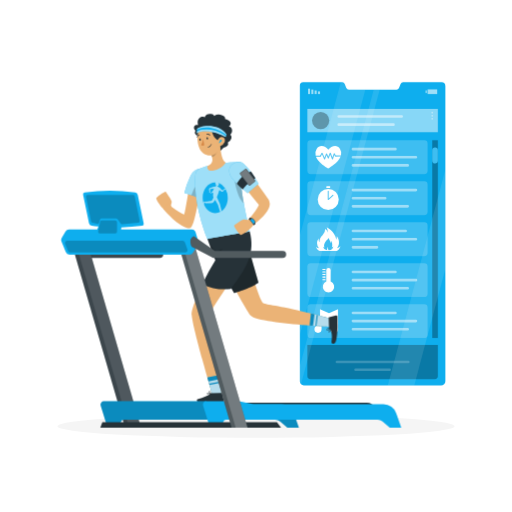
t = 0.00 s
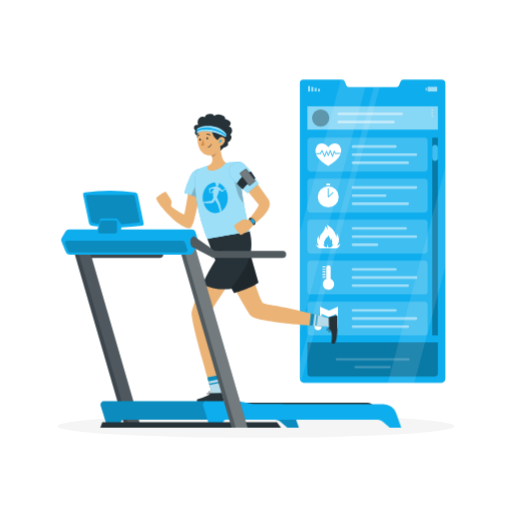
t = 0.19 s
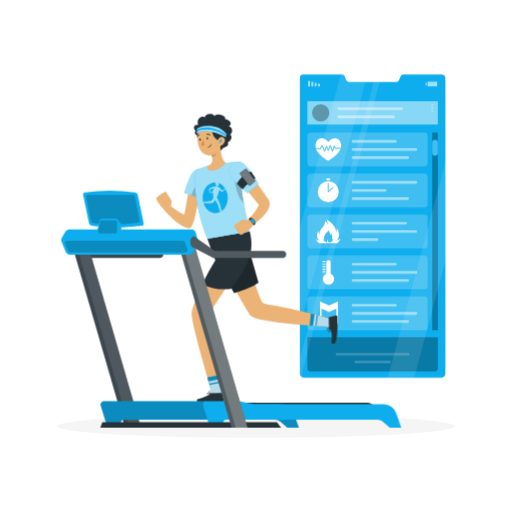
t = 0.56 s
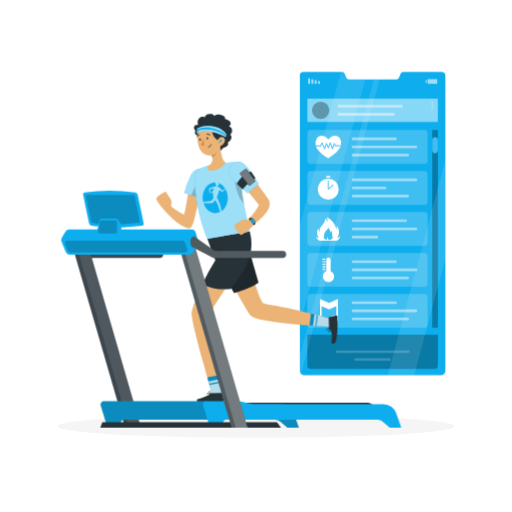
t = 0.75 s
t = 0.94 s: frame unchanged from t = 0.56 s, image omitted
t = 1.31 s: frame unchanged from t = 0.19 s, image omitted

The animated SVG that drew these frames (rendered in a browser with its animation timeline set to each time). Animation: 1 CSS @keyframes rule; one cycle of 1.50 s, repeats indefinitely.

<svg class="animated" id="freepik_stories-fitness-tracker" xmlns="http://www.w3.org/2000/svg" viewBox="0 0 500 500" version="1.1" xmlns:xlink="http://www.w3.org/1999/xlink" xmlns:svgjs="http://svgjs.com/svgjs"><style>svg#freepik_stories-fitness-tracker:not(.animated) .animable {opacity: 0;}svg#freepik_stories-fitness-tracker.animated #freepik--Screen--inject-36 {animation: 1.5s Infinite  linear floating;animation-delay: 0s;}            @keyframes floating {                0% {                    opacity: 1;                    transform: translateY(0px);                }                50% {                    transform: translateY(-10px);                }                100% {                    opacity: 1;                    transform: translateY(0px);                }            }        </style><g id="freepik--Shadow--inject-36" class="animable" style="transform-origin: 250px 416.24px;"><ellipse id="freepik--path--inject-36" cx="250" cy="416.24" rx="193.89" ry="11.32" style="fill: rgb(245, 245, 245); transform-origin: 250px 416.24px;" class="animable"></ellipse></g><g id="freepik--Screen--inject-36" class="animable animator-active" style="transform-origin: 363.85px 228.285px;"><path d="M434.9,84.12v288a4.2,4.2,0,0,1-4.27,4.21h-134a3.74,3.74,0,0,1-2.68-1.07,3.88,3.88,0,0,1-1.14-2.79V83.77a3.4,3.4,0,0,1,3.27-3.53h38.06A2.68,2.68,0,0,1,336.58,82l1.57,3.88a2.67,2.67,0,0,0,2.45,1.7h46.58a2.66,2.66,0,0,0,2.45-1.67L391.2,82a2.69,2.69,0,0,1,2.45-1.72h37.51A3.84,3.84,0,0,1,434.9,84.12Z" style="fill: rgb(14, 174, 238); transform-origin: 363.854px 228.285px;" id="eltewvg4a2sd" class="animable"></path><g id="elzjjlnmeaww"><rect x="310.47" y="89.2" width="1.98" height="2.64" style="fill: rgb(255, 255, 255); opacity: 0.6; isolation: isolate; transform-origin: 311.46px 90.52px; transform: rotate(180deg);" class="animable"></rect></g><g id="elq7mgu9qzt8r"><rect x="307.24" y="88.32" width="1.98" height="3.52" style="fill: rgb(255, 255, 255); opacity: 0.6; isolation: isolate; transform-origin: 308.23px 90.08px; transform: rotate(180deg);" class="animable"></rect></g><g id="eleuyutcnnjb"><rect x="304.01" y="87.44" width="1.98" height="4.4" style="fill: rgb(255, 255, 255); opacity: 0.6; isolation: isolate; transform-origin: 305px 89.64px; transform: rotate(180deg);" class="animable"></rect></g><g id="el3gqp3i0t7ja"><rect x="300.79" y="86.56" width="1.98" height="5.28" style="fill: rgb(255, 255, 255); opacity: 0.6; isolation: isolate; transform-origin: 301.78px 89.2px; transform: rotate(180deg);" class="animable"></rect></g><g id="elac4gdywnlnj"><rect x="415.58" y="88.24" width="1.17" height="2.64" style="fill: rgb(255, 255, 255); opacity: 0.6; isolation: isolate; transform-origin: 416.165px 89.56px;" class="animable"></rect></g><g id="el5banbaoiac"><rect x="417.56" y="87.27" width="9.35" height="4.57" style="fill: rgb(255, 255, 255); opacity: 0.6; isolation: isolate; transform-origin: 422.235px 89.555px; transform: rotate(180deg);" class="animable"></rect></g><g id="el3e395jflp1u"><rect x="300.12" y="176.95" width="117.45" height="33.11" rx="3.33" style="fill: rgb(255, 255, 255); opacity: 0.2; isolation: isolate; transform-origin: 358.845px 193.505px;" class="animable"></rect></g><g id="elnnhyz72tt6d"><g style="opacity: 0.5; transform-origin: 375.4px 193.51px;" class="animable"><path d="M406.15,186.83h-61.5a1.27,1.27,0,0,1-1.27-1.27h0a1.27,1.27,0,0,1,1.27-1.26h61.5a1.27,1.27,0,0,1,1.27,1.26h0A1.27,1.27,0,0,1,406.15,186.83Z" style="fill: rgb(255, 255, 255); transform-origin: 375.4px 185.565px;" id="el6cmsq09ez0q" class="animable"></path><path d="M376.15,194.77h-31.5a1.26,1.26,0,0,1-1.27-1.26h0a1.27,1.27,0,0,1,1.27-1.27h31.5a1.27,1.27,0,0,1,1.27,1.27h0A1.26,1.26,0,0,1,376.15,194.77Z" style="fill: rgb(255, 255, 255); transform-origin: 360.4px 193.505px;" id="elq0mwjyx9e6p" class="animable"></path><path d="M398.15,202.72h-53.5a1.27,1.27,0,0,1-1.27-1.27h0a1.27,1.27,0,0,1,1.27-1.26h53.5a1.27,1.27,0,0,1,1.27,1.26h0A1.27,1.27,0,0,1,398.15,202.72Z" style="fill: rgb(255, 255, 255); transform-origin: 371.4px 201.455px;" id="elp31nfr962l" class="animable"></path></g></g><g id="el7x2246jsihr"><rect x="300.12" y="256.95" width="117.45" height="33.11" rx="3.33" style="fill: rgb(255, 255, 255); opacity: 0.2; isolation: isolate; transform-origin: 358.845px 273.505px;" class="animable"></rect></g><g id="elxju2lt9gzy"><g style="opacity: 0.5; transform-origin: 375.4px 273.51px;" class="animable"><path d="M386.15,266.83h-41.5a1.27,1.27,0,0,1-1.27-1.27h0a1.27,1.27,0,0,1,1.27-1.26h41.5a1.27,1.27,0,0,1,1.27,1.26h0A1.27,1.27,0,0,1,386.15,266.83Z" style="fill: rgb(255, 255, 255); transform-origin: 365.4px 265.565px;" id="el8bgsxasmm1o" class="animable"></path><path d="M406.15,274.77h-61.5a1.26,1.26,0,0,1-1.27-1.26h0a1.27,1.27,0,0,1,1.27-1.27h61.5a1.27,1.27,0,0,1,1.27,1.27h0A1.26,1.26,0,0,1,406.15,274.77Z" style="fill: rgb(255, 255, 255); transform-origin: 375.4px 273.505px;" id="el20ze2jwmzuu" class="animable"></path><path d="M398.15,282.72h-53.5a1.27,1.27,0,0,1-1.27-1.27h0a1.26,1.26,0,0,1,1.27-1.26h53.5a1.26,1.26,0,0,1,1.27,1.26h0A1.27,1.27,0,0,1,398.15,282.72Z" style="fill: rgb(255, 255, 255); transform-origin: 371.4px 281.455px;" id="elnf0i82o7o6" class="animable"></path></g></g><g id="elhuf30c1qwn"><rect x="300.12" y="216.95" width="117.45" height="33.11" rx="3.33" style="fill: rgb(255, 255, 255); opacity: 0.2; isolation: isolate; transform-origin: 358.845px 233.505px;" class="animable"></rect></g><g id="elchnoz8bv37b"><g style="opacity: 0.5; transform-origin: 375.4px 233.51px;" class="animable"><path d="M396.15,226.83h-51.5a1.27,1.27,0,0,1-1.27-1.27h0a1.27,1.27,0,0,1,1.27-1.26h51.5a1.27,1.27,0,0,1,1.27,1.26h0A1.27,1.27,0,0,1,396.15,226.83Z" style="fill: rgb(255, 255, 255); transform-origin: 370.4px 225.565px;" id="elzlw3y5tp2rr" class="animable"></path><path d="M406.15,234.77h-61.5a1.26,1.26,0,0,1-1.27-1.26h0a1.27,1.27,0,0,1,1.27-1.27h61.5a1.27,1.27,0,0,1,1.27,1.27h0A1.26,1.26,0,0,1,406.15,234.77Z" style="fill: rgb(255, 255, 255); transform-origin: 375.4px 233.505px;" id="el2gu5spt0ho3" class="animable"></path><path d="M368.15,242.72h-23.5a1.27,1.27,0,0,1-1.27-1.27h0a1.26,1.26,0,0,1,1.27-1.26h23.5a1.26,1.26,0,0,1,1.27,1.26h0A1.27,1.27,0,0,1,368.15,242.72Z" style="fill: rgb(255, 255, 255); transform-origin: 356.4px 241.455px;" id="elnf1ajplpk1" class="animable"></path></g></g><path d="M329.12,242.28c4.53-5.78-.19-11.75-.19-11.75a9.69,9.69,0,0,1-.49,3.41c-1.24-8-9.56-12-9.56-12,1.36,2,1.12,5.36,1.12,5.36a4.87,4.87,0,0,0-2.47-3.69,7.78,7.78,0,0,1-2.56,6,8.74,8.74,0,0,0-3,6.91c-1.06-1.32-.69-3.93-.69-3.93a8.2,8.2,0,0,0,.16,9.82,5.73,5.73,0,0,1-2.81-1.34s1,4.07,4.89,4.07h13.93c3.7,0,5-4.84,5-4.84A9.78,9.78,0,0,1,329.12,242.28Zm-8.19,2a5.66,5.66,0,0,1-1.37-3.41,5,5,0,0,0,0,3.41,4.78,4.78,0,0,1-4-3.41,3.35,3.35,0,0,0,1.43.68s-1.31-1.43.18-4.34,3-2.94,3.32-4.85c0,0,2.39,2.67,2,5.34a5.69,5.69,0,0,0,.74-2.56s2.12,3.25.87,6.35a2.79,2.79,0,0,0,1.43-1.06A4.47,4.47,0,0,1,320.93,244.31Z" style="fill: rgb(255, 255, 255); isolation: isolate; transform-origin: 320.54px 233.54px;" id="elzz73olx19oj" class="animable"></path><g id="elnyy7dzqj8ul"><rect x="300.12" y="136.95" width="117.45" height="33.11" rx="3.33" style="fill: rgb(255, 255, 255); opacity: 0.2; isolation: isolate; transform-origin: 358.845px 153.505px;" class="animable"></rect></g><g id="elyts7f14x4ad"><g style="opacity: 0.5; transform-origin: 375.4px 153.51px;" class="animable"><path d="M386.15,146.83h-41.5a1.27,1.27,0,0,1-1.27-1.27h0a1.27,1.27,0,0,1,1.27-1.26h41.5a1.27,1.27,0,0,1,1.27,1.26h0A1.27,1.27,0,0,1,386.15,146.83Z" style="fill: rgb(255, 255, 255); transform-origin: 365.4px 145.565px;" id="eloxzvt8rzd0p" class="animable"></path><path d="M406.15,154.77h-61.5a1.26,1.26,0,0,1-1.27-1.26h0a1.27,1.27,0,0,1,1.27-1.27h61.5a1.27,1.27,0,0,1,1.27,1.27h0A1.26,1.26,0,0,1,406.15,154.77Z" style="fill: rgb(255, 255, 255); transform-origin: 375.4px 153.505px;" id="elaj5nu1hd3ej" class="animable"></path><path d="M398.15,162.72h-53.5a1.27,1.27,0,0,1-1.27-1.27h0a1.27,1.27,0,0,1,1.27-1.26h53.5a1.27,1.27,0,0,1,1.27,1.26h0A1.27,1.27,0,0,1,398.15,162.72Z" style="fill: rgb(255, 255, 255); transform-origin: 371.4px 161.455px;" id="elzaw33jekkt" class="animable"></path></g></g><path d="M312.58,152l1.45-2.7a.52.52,0,0,1,.46-.27.52.52,0,0,1,.44.3l2,4.6,1.44-3.88a.51.51,0,0,1,.46-.33.49.49,0,0,1,.47.31l1.3,3,1.43-3.7a.51.51,0,0,1,.47-.32h0a.51.51,0,0,1,.47.32l1.67,4.42,1.24-3.8a.48.48,0,0,1,.43-.34.52.52,0,0,1,.49.26l1.05,2H333a8.06,8.06,0,0,0-1-6.47c-2.91-4.76-8.5-2.95-11.4.73-2.88-3.7-8.46-5.55-11.4-.81a8.12,8.12,0,0,0-1,6.65Z" style="fill: rgb(255, 255, 255); isolation: isolate; transform-origin: 320.585px 148.207px;" id="elu2r1yszhhub" class="animable"></path><path d="M327.52,152.88a.49.49,0,0,1-.44-.27l-.64-1.22-1.31,4a.5.5,0,0,1-.46.35.51.51,0,0,1-.48-.32l-1.72-4.52-1.4,3.63a.5.5,0,0,1-.93,0l-1.29-3-1.44,3.87a.51.51,0,0,1-.46.33h0a.51.51,0,0,1-.46-.3l-2.06-4.79-1.09,2.05a.5.5,0,0,1-.45.27h-4.43c1.88,4.8,7.45,8.77,10.65,10.71.54.34,1,.62,1.37.83.37-.21.82-.48,1.37-.82,3.25-1.95,9-5.95,10.79-10.82Z" style="fill: rgb(255, 255, 255); isolation: isolate; transform-origin: 320.55px 157.57px;" id="elb7vi8cbvxf" class="animable"></path><g id="el4b0ghnad1tq"><rect x="300.12" y="296.95" width="117.45" height="33.11" rx="3.33" style="fill: rgb(255, 255, 255); opacity: 0.2; isolation: isolate; transform-origin: 358.845px 313.505px;" class="animable"></rect></g><g id="elzozlftexnmd"><g style="opacity: 0.5; transform-origin: 375.4px 313.51px;" class="animable"><path d="M386.15,306.83h-41.5a1.27,1.27,0,0,1-1.27-1.27h0a1.27,1.27,0,0,1,1.27-1.26h41.5a1.27,1.27,0,0,1,1.27,1.26h0A1.27,1.27,0,0,1,386.15,306.83Z" style="fill: rgb(255, 255, 255); transform-origin: 365.4px 305.565px;" id="eltjt3u5pgltn" class="animable"></path><path d="M406.15,314.77h-61.5a1.26,1.26,0,0,1-1.27-1.26h0a1.27,1.27,0,0,1,1.27-1.27h61.5a1.27,1.27,0,0,1,1.27,1.27h0A1.26,1.26,0,0,1,406.15,314.77Z" style="fill: rgb(255, 255, 255); transform-origin: 375.4px 313.505px;" id="eleviofrmhz5t" class="animable"></path><path d="M398.15,322.72h-53.5a1.27,1.27,0,0,1-1.27-1.27h0a1.26,1.26,0,0,1,1.27-1.26h53.5a1.26,1.26,0,0,1,1.27,1.26h0A1.27,1.27,0,0,1,398.15,322.72Z" style="fill: rgb(255, 255, 255); transform-origin: 371.4px 321.455px;" id="elxfix3eyz68q" class="animable"></path></g></g><path d="M330,321.47V302l-1.55.69-7.17,3.19L314,302.71l-1.55-.68v16.59a3.42,3.42,0,0,0-1.92-.58,3.48,3.48,0,1,0,3.48,3.48s0,0,0,0V309l7.28,3.19,7.17-3.19v9.6a3.42,3.42,0,0,0-1.92-.58,3.48,3.48,0,1,0,3.48,3.48S330,321.49,330,321.47Z" style="fill: rgb(255, 255, 255); transform-origin: 318.535px 313.5px;" id="el3nv29rvzyr8" class="animable"></path><g id="elct2wwrcljgt"><rect x="300.12" y="106.32" width="127.45" height="22.78" style="fill: rgb(255, 255, 255); opacity: 0.5; isolation: isolate; transform-origin: 363.845px 117.71px;" class="animable"></rect></g><g id="elzp9guplbs1j"><circle cx="313.11" cy="117.62" r="8.43" style="opacity: 0.3; isolation: isolate; transform-origin: 313.11px 117.62px;" class="animable"></circle></g><g id="elcgx87a2qot8"><g style="opacity: 0.5; transform-origin: 361.505px 117.685px;" class="animable"><path d="M392.26,115h-61.5a1.27,1.27,0,0,1-1.27-1.27h0a1.27,1.27,0,0,1,1.27-1.26h61.5a1.26,1.26,0,0,1,1.26,1.26h0A1.26,1.26,0,0,1,392.26,115Z" style="fill: rgb(255, 255, 255); transform-origin: 361.505px 113.735px;" id="elwddab0aerpm" class="animable"></path><path d="M384.26,122.9h-53.5a1.27,1.27,0,0,1-1.27-1.27h0a1.27,1.27,0,0,1,1.27-1.27h53.5a1.26,1.26,0,0,1,1.26,1.27h0A1.26,1.26,0,0,1,384.26,122.9Z" style="fill: rgb(255, 255, 255); transform-origin: 357.505px 121.63px;" id="elfchdy1cryb" class="animable"></path></g></g><g id="el9jqptbs7jva"><g style="opacity: 0.4; transform-origin: 422.08px 113px;" class="animable"><path d="M422.92,110a.84.84,0,0,1-1.68,0,.84.84,0,0,1,1.68,0Z" style="fill: rgb(255, 255, 255); transform-origin: 422.08px 110px;" id="elechp86pzfxo" class="animable"></path><path d="M422.92,113a.84.84,0,0,1-1.68,0,.84.84,0,0,1,1.68,0Z" style="fill: rgb(255, 255, 255); transform-origin: 422.08px 113px;" id="elrktp7tbp0l" class="animable"></path><path d="M422.92,116a.84.84,0,0,1-1.68,0,.84.84,0,0,1,1.68,0Z" style="fill: rgb(255, 255, 255); transform-origin: 422.08px 116px;" id="elpakx1aqcjjb" class="animable"></path></g></g><g id="el6tbm91ku1z7"><rect x="422.08" y="136.95" width="5.49" height="193.11" style="opacity: 0.3; isolation: isolate; transform-origin: 424.825px 233.505px;" class="animable"></rect></g><path d="M424.83,159.7h0a2.75,2.75,0,0,1-2.75-2.74V146.68a2.75,2.75,0,0,1,2.75-2.75h0a2.75,2.75,0,0,1,2.74,2.75V157A2.74,2.74,0,0,1,424.83,159.7Z" style="fill: rgb(14, 174, 238); transform-origin: 424.825px 151.815px;" id="elnp3hmo4swfh" class="animable"></path><g id="el8gdhubjlxgj"><path d="M424.83,159.7h0a2.75,2.75,0,0,1-2.75-2.74V146.68a2.75,2.75,0,0,1,2.75-2.75h0a2.75,2.75,0,0,1,2.74,2.75V157A2.74,2.74,0,0,1,424.83,159.7Z" style="fill: rgb(255, 255, 255); opacity: 0.2; isolation: isolate; transform-origin: 424.825px 151.815px;" class="animable"></path></g><g id="el0x3nartzzzu"><path d="M300.12,336.88H427.57a0,0,0,0,1,0,0v30.3a3.08,3.08,0,0,1-3.08,3.08H303.2a3.08,3.08,0,0,1-3.08-3.08v-30.3A0,0,0,0,1,300.12,336.88Z" style="opacity: 0.3; isolation: isolate; transform-origin: 363.845px 353.57px;" class="animable"></path></g><g id="ela4utt66tz0c"><g style="opacity: 0.2; isolation: isolate; transform-origin: 363.855px 357.21px;" class="animable"><path d="M398.71,354.68H329a1.27,1.27,0,0,1-1.27-1.27h0a1.26,1.26,0,0,1,1.27-1.26h69.72a1.25,1.25,0,0,1,1.26,1.26h0A1.26,1.26,0,0,1,398.71,354.68Z" style="fill: rgb(255, 255, 255); transform-origin: 363.855px 353.415px;" id="ela8qy7qyyu5i" class="animable"></path><path d="M380.49,362.27H347.21a1.26,1.26,0,0,1-1.27-1.26h0a1.27,1.27,0,0,1,1.27-1.27h33.28a1.27,1.27,0,0,1,1.27,1.27h0A1.26,1.26,0,0,1,380.49,362.27Z" style="fill: rgb(255, 255, 255); transform-origin: 363.85px 361.005px;" id="eld71o9f4fc4c" class="animable"></path></g></g><g id="elrh9f76i5tdq"><g style="opacity: 0.1; isolation: isolate; transform-origin: 363.85px 228.26px;" class="animable"><path d="M356.73,87.53,315.82,240.76h0l-.46,1.72h0l-.74,2.76h0l-.46,1.72L292.8,327V230.16l40-149.92h1.31A2.68,2.68,0,0,1,336.58,82l1.57,3.88a2.67,2.67,0,0,0,2.45,1.7Z" style="fill: rgb(255, 255, 255); transform-origin: 324.765px 203.62px;" id="eldnlpzni1ogs" class="animable"></path><polygon points="434.9 165.78 434.9 262.62 409.38 358.19 408.77 360.51 404.56 376.28 378.71 376.28 382.91 360.52 383.59 357.99 386.97 345.33 387.64 342.8 389 337.73 389.67 335.2 391.02 330.13 391.69 327.6 412.96 247.94 412.96 247.94 413.95 244.26 413.95 244.25 434.9 165.78" style="fill: rgb(255, 255, 255); transform-origin: 406.805px 271.03px;" id="elrl6pg5dgkx" class="animable"></polygon><path d="M370.74,87.53,330.08,239.8l-.24.91-2.23,8.35-.24.91L293.94,375.21a3.88,3.88,0,0,1-1.14-2.79V357.69L321.56,250l.24-.91,2.23-8.35.24-.91L364.92,87.53Z" style="fill: rgb(255, 255, 255); transform-origin: 331.77px 231.37px;" id="elw1e1ec4adxb" class="animable"></path></g></g><rect x="318.64" y="181.92" width="3.76" height="1.71" rx="0.43" style="fill: rgb(255, 255, 255); transform-origin: 320.52px 182.775px;" id="el337p7bvaeue" class="animable"></rect><path d="M320.52,184.53a10.29,10.29,0,1,0,10.28,10.28A10.29,10.29,0,0,0,320.52,184.53Zm4.88,6.58-4.55,4.07a.46.46,0,0,1-.33.13.52.52,0,0,1-.21,0,.5.5,0,0,1-.29-.46v-8.14a.5.5,0,0,1,.5-.5.5.5,0,0,1,.5.5v7l3.71-3.32a.5.5,0,1,1,.67.74Z" style="fill: rgb(255, 255, 255); transform-origin: 320.51px 194.82px;" id="elg62eize7jhc" class="animable"></path><path d="M322.88,274.83V263.64a2.11,2.11,0,0,0-2.11-2.11h0a2.1,2.1,0,0,0-2.11,2.11v11.19a5.54,5.54,0,1,0,4.22,0Z" style="fill: rgb(255, 255, 255); transform-origin: 320.77px 273.511px;" id="el0lvg1tr336bc" class="animable"></path><path d="M317.47,263.63h-2.24a.5.5,0,0,1,0-1h2.24a.5.5,0,0,1,0,1Z" style="fill: rgb(255, 255, 255); transform-origin: 316.35px 263.13px;" id="elnynfj7s41po" class="animable"></path><path d="M317.47,266.1h-2.24a.5.5,0,0,1-.5-.5.5.5,0,0,1,.5-.5h2.24a.5.5,0,0,1,.5.5A.5.5,0,0,1,317.47,266.1Z" style="fill: rgb(255, 255, 255); transform-origin: 316.35px 265.6px;" id="elxp8a9idgub" class="animable"></path><path d="M317.47,268.58h-2.24a.5.5,0,0,1-.5-.5.5.5,0,0,1,.5-.5h2.24a.5.5,0,0,1,.5.5A.5.5,0,0,1,317.47,268.58Z" style="fill: rgb(255, 255, 255); transform-origin: 316.35px 268.08px;" id="elfg10zs9f8ys" class="animable"></path><path d="M317.47,271.05h-2.24a.5.5,0,0,1,0-1h2.24a.5.5,0,0,1,0,1Z" style="fill: rgb(255, 255, 255); transform-origin: 316.35px 270.55px;" id="eltf8re2xtnh" class="animable"></path><path d="M317.47,273.52h-2.24a.5.5,0,0,1,0-1h2.24a.5.5,0,0,1,0,1Z" style="fill: rgb(255, 255, 255); transform-origin: 316.35px 273.02px;" id="elaqhkq8lz3n" class="animable"></path></g><g id="freepik--Character--inject-36" class="animable" style="transform-origin: 241.075px 252.264px;"><g id="freepik--group--inject-36" class="animable" style="transform-origin: 241.075px 252.264px;"><path d="M167.56,201.84c-1.44-1.56.6-3.24,0-5.41s-5-8.21-5.63-9.07-9.42,5.2-9.36,6.47,4.95,9.85,10,12.52Z" style="fill: rgb(235, 179, 118); transform-origin: 160.122px 196.813px;" id="elfamt9kcgsm4" class="animable"></path><path d="M185.38,179.4s-4.92,29.57-5.42,30-12-5.9-15.74-10.68l-4.84,5.24s15.52,18.89,26,18.89c5.14,0,10-38.74,10-38.74Z" style="fill: rgb(235, 179, 118); transform-origin: 177.38px 201.125px;" id="elj1wyjx91b4e" class="animable"></path><path d="M210.68,348.26c1.7,9.44,3.51,21.43,5.19,36.85l-8.43.62s-4.92-16.66-9.9-34.81c-4.82-17.48-9.69-36.33-10.29-43-1.23-13.56,28.4-59.09,28.4-59.09l24.22,2.23c-3.3,8.55-35.55,51.73-36.63,59.6C202.45,316.36,206.23,323.66,210.68,348.26Z" style="fill: rgb(235, 179, 118); transform-origin: 213.541px 317.28px;" id="el10lxwboi9nc" class="animable"></path><path d="M215.87,385.11l-8.43.62s-2.11-7.14-5-17.16l11.07-2.2C214.34,372,215.12,378.2,215.87,385.11Z" style="fill: rgb(14, 174, 238); transform-origin: 209.155px 376.05px;" id="elnwygbgobxrd" class="animable"></path><g id="elzmqjocmtv2j"><path d="M215.87,385.11l-8.43.62s-2.11-7.14-5-17.16l11.07-2.2C214.34,372,215.12,378.2,215.87,385.11Z" style="opacity: 0.2; isolation: isolate; transform-origin: 209.155px 376.05px;" class="animable"></path></g><g id="elaie5qc2k7f"><path d="M214.4,372.69l-10.2,1.89-.62-2.16,10.5-2.17C214.19,371.05,214.3,371.87,214.4,372.69Z" style="fill: rgb(255, 255, 255); opacity: 0.7; isolation: isolate; transform-origin: 208.99px 372.415px;" class="animable"></path></g><g id="el9y90uq67uwv"><path d="M215.87,385.11l-8.43.62s-1.14-3.87-2.88-9.89l10-1.95Q215.23,379.17,215.87,385.11Z" style="fill: rgb(255, 255, 255); opacity: 0.7; isolation: isolate; transform-origin: 210.215px 379.81px;" class="animable"></path></g><path d="M322.61,311.23l-.39,7.95s-8.48-.42-19.84-1.28l-3.34-.26c-21.35-1.68-50.28-4.77-54.09-9.3-6.13-7.28-33.57-60.4-33.57-60.4l28.3-1.83S253,294,257.05,296.06c3.35,1.66,14.31,2,43.26,9.22l3.28.82C309.26,307.54,315.58,309.23,322.61,311.23Z" style="fill: rgb(235, 179, 118); transform-origin: 266.995px 282.645px;" id="elh9jf0irv7lt" class="animable"></path><path d="M228.5,286.07s15.51-4.22,23.92-10.14l-8.55-29.82-31.72,10.73Z" style="fill: rgb(38, 50, 56); transform-origin: 232.285px 266.09px;" id="el5xga0y9wvqr" class="animable"></path><g id="elwx1cjrh33hh"><path d="M228.5,286.07s15.51-4.22,23.92-10.14l-8.55-29.82-31.72,10.73Z" style="opacity: 0.2; isolation: isolate; transform-origin: 232.285px 266.09px;" class="animable"></path></g><path d="M206.64,384l9.54-.31a.7.7,0,0,1,.69.52l1.77,6.95a1.16,1.16,0,0,1-.85,1.4,1.09,1.09,0,0,1-.26,0c-3.09,0-5.34-.07-9.22.06-2.39.07-9.59.55-12.88.66s-3.84-3.14-2.5-3.49c6-1.51,10.52-3.48,12.4-5.28A1.89,1.89,0,0,1,206.64,384Z" style="fill: rgb(38, 50, 56); transform-origin: 205.462px 388.486px;" id="el06hi15msjlgw" class="animable"></path><path d="M204.08,385.47a2.39,2.39,0,0,1-1.52-.35,1.12,1.12,0,0,1-.42-1,.54.54,0,0,1,.3-.53c.86-.48,3.44,1,3.73,1.17a.15.15,0,0,1,.09.18.18.18,0,0,1-.13.16A9.58,9.58,0,0,1,204.08,385.47Zm-1.22-1.59a.4.4,0,0,0-.24.05c-.05,0-.11.08-.11.23a.76.76,0,0,0,.27.66,3.81,3.81,0,0,0,2.8.05A7.55,7.55,0,0,0,202.86,383.88Z" style="fill: rgb(38, 50, 56); transform-origin: 204.199px 384.489px;" id="eludl764bv3z" class="animable"></path><path d="M206.08,385.12H206c-.82-.42-2.45-2.1-2.31-2.93a.6.6,0,0,1,.58-.51,1,1,0,0,1,.8.21c.93.71,1.19,3,1.21,3.08a.2.2,0,0,1-.09.17A.19.19,0,0,1,206.08,385.12ZM204.4,382h-.09c-.24,0-.26.15-.26.2-.09.51.95,1.79,1.78,2.37a4.39,4.39,0,0,0-1-2.43A.58.58,0,0,0,204.4,382Z" style="fill: rgb(38, 50, 56); transform-origin: 204.981px 383.403px;" id="el2dao8k6bi0v" class="animable"></path><path d="M197.5,277.41a50.26,50.26,0,0,0,27.84,4.74s2.08-2.83,5.32-7.2C241.31,260.59,249.12,246,243.87,226l-41.4,7.19h0l7.83,20.81A248.79,248.79,0,0,0,197.5,277.41Z" style="fill: rgb(38, 50, 56); transform-origin: 221.524px 254.244px;" id="el728m0w03o6o" class="animable"></path><g id="elsmnu4p4zmcg"><path d="M202.44,233.24l7.83,20.81a93.46,93.46,0,0,1,6.91-11.19c-.27.15-4.59,2.53-5.56,3.83,0,0-4.85-4-9.15-13.46Z" style="opacity: 0.2; isolation: isolate; transform-origin: 209.81px 243.64px;" class="animable"></path></g><path d="M322.61,311.23l-.39,7.95s-8.48-.42-19.84-1.28l1.21-11.8C309.26,307.54,315.58,309.23,322.61,311.23Z" style="fill: rgb(14, 174, 238); transform-origin: 312.495px 312.64px;" id="ely5gia3o80ms" class="animable"></path><g id="elom8chtup9y"><path d="M322.61,311.23l-.39,7.95s-8.48-.42-19.84-1.28l1.21-11.8C309.26,307.54,315.58,309.23,322.61,311.23Z" style="opacity: 0.2; isolation: isolate; transform-origin: 312.495px 312.64px;" class="animable"></path></g><g id="eldm2bseqht7g"><path d="M309.28,307.57,307.1,307l-1.43,11.14,2.4.17Z" style="fill: rgb(255, 255, 255); opacity: 0.7; isolation: isolate; transform-origin: 307.475px 312.655px;" class="animable"></path></g><g id="elstihrketcx"><path d="M310.38,307.86,309,318.38c7.87.53,13.22.8,13.22.8l.39-7.95C318.27,310,314.19,308.88,310.38,307.86Z" style="fill: rgb(255, 255, 255); opacity: 0.7; isolation: isolate; transform-origin: 315.805px 313.52px;" class="animable"></path></g><path d="M321.29,319.66l-.3-9.31a.66.66,0,0,1,.49-.69l6.66-1.57a1.18,1.18,0,0,1,1.36,1,1,1,0,0,1,0,.24c.05,3.21,0,4.88.07,8.93.08,2.48-.33,12.58-1.8,15.53s-4.34,1.69-4.09.28c1.27-7.1-.16-11-1.9-13A2.27,2.27,0,0,1,321.29,319.66Z" style="fill: rgb(38, 50, 56); transform-origin: 325.284px 321.83px;" id="elv92e13kypv" class="animable"></path><path d="M322.7,322.38a2.6,2.6,0,0,1-.34,1.57,1,1,0,0,1-.93.4.64.64,0,0,1-.53-.31c-.45-.92,1-3.56,1.12-3.85a.15.15,0,0,1,.17-.09.18.18,0,0,1,.15.15A11,11,0,0,1,322.7,322.38Zm-1.53,1.21a.54.54,0,0,0,.06.25.22.22,0,0,0,.2.13.68.68,0,0,0,.65-.26,4.28,4.28,0,0,0,0-2.91A8.17,8.17,0,0,0,321.17,323.59Z" style="fill: rgb(38, 50, 56); transform-origin: 321.763px 322.227px;" id="elm843nqclr7" class="animable"></path><path d="M322.37,320.28l-.05.08c-.39.84-2,2.47-2.85,2.29A.62.62,0,0,1,319,322a1.08,1.08,0,0,1,.19-.82c.7-.95,2.87-1.13,3-1.12a.15.15,0,0,1,.16.1A.13.13,0,0,1,322.37,320.28Zm-3,1.63V322c0,.25.14.27.19.29.49.1,1.71-.94,2.27-1.77a4,4,0,0,0-2.33.94.67.67,0,0,0-.14.45Z" style="fill: rgb(38, 50, 56); transform-origin: 320.68px 321.361px;" id="elqzyk5375me" class="animable"></path><path d="M197.68,191.89c-.62,1.21-1,1.93-1,1.93l-9.78-3.17-6.9-2.24a83.21,83.21,0,0,1,5.67-15.83c4.48-9.61,12.52-9.92,16.92-2C205.43,175.83,200.05,187.32,197.68,191.89Z" style="fill: rgb(14, 174, 238); transform-origin: 191.699px 179.399px;" id="elszpkep1kgt" class="animable"></path><g id="elbns4mth0j8k"><path d="M197.68,191.89c-.62,1.21-1,1.93-1,1.93l-9.78-3.17-6.9-2.24a83.21,83.21,0,0,1,5.67-15.83c4.48-9.61,12.52-9.92,16.92-2C205.43,175.83,200.05,187.32,197.68,191.89Z" style="fill: rgb(255, 255, 255); opacity: 0.6; isolation: isolate; transform-origin: 191.699px 179.399px;" class="animable"></path></g><g id="el3gx2at6hncj"><path d="M197.68,191.89c-.62,1.21-1,1.93-1,1.93l-9.78-3.17a26.41,26.41,0,0,1,5.93-11.25Z" style="opacity: 0.2; isolation: isolate; transform-origin: 192.29px 186.61px;" class="animable"></path></g><path d="M243.87,226c-6.07,1.07-29,5.07-41.43,7.2-12-31-12.37-52.73-11.74-62a8,8,0,0,1,5.13-6.94c1.44-.55,3.11-1.16,4.89-1.71.7-.17,1.38-.41,2.09-.59a154.55,154.55,0,0,1,17.62-3.07c1.11-.14,2.26-.25,3.37-.34a102.56,102.56,0,0,1,10.8-.36,177,177,0,0,0,.51,18.28q.31,4,.82,8c.59,4.93,1.33,9.64,2.13,14,.18,1,.37,2,.56,3C240.94,213.75,243.46,222.83,243.87,226Z" style="fill: rgb(14, 174, 238); transform-origin: 217.194px 195.685px;" id="elx2y7rssz2ap" class="animable"></path><g id="el7n8ovs0u4cg"><path d="M243.87,226c-6.07,1.07-29,5.07-41.43,7.2-12-31-12.37-52.73-11.74-62a8,8,0,0,1,5.13-6.94c1.44-.55,3.11-1.16,4.89-1.71.7-.17,1.38-.41,2.09-.59a154.55,154.55,0,0,1,17.62-3.07c1.11-.14,2.26-.25,3.37-.34a102.56,102.56,0,0,1,10.8-.36,177,177,0,0,0,.51,18.28q.31,4,.82,8c.59,4.93,1.33,9.64,2.13,14,.18,1,.37,2,.56,3C240.94,213.75,243.46,222.83,243.87,226Z" style="fill: rgb(255, 255, 255); opacity: 0.6; isolation: isolate; transform-origin: 217.194px 195.685px;" class="animable"></path></g><g id="elxvn580229op"><path d="M238.06,198.57c-7.44-6.83-9.45-26.15-9.45-26.15l6.5,4.1q.31,4,.82,8C236.52,189.49,237.26,194.2,238.06,198.57Z" style="opacity: 0.2; isolation: isolate; transform-origin: 233.335px 185.495px;" class="animable"></path></g><path d="M215.23,139.36c-.12,5.87.57,16.44,5.19,19.53a17.84,17.84,0,0,1-12.64,7.76c-4.89.74-5.73-2.62-5-4.7,6.07-2.6,5.09-7.26,3.22-11.48Z" style="fill: rgb(235, 179, 118); transform-origin: 211.485px 153.057px;" id="elstj9swjsz2q" class="animable"></path><g id="elnb90vk9ioql"><path d="M211.48,143.9,206,150.46a20.38,20.38,0,0,1,1.09,3c2.35-.77,5.19-4,5-6.56A8.55,8.55,0,0,0,211.48,143.9Z" style="opacity: 0.2; isolation: isolate; transform-origin: 209.05px 148.68px;" class="animable"></path></g><path d="M192.31,126.05s-2.79,2.11-1.79,4.49,4.41,2.22,4.41,2.22V126Z" style="fill: rgb(38, 50, 56); transform-origin: 192.617px 129.381px;" id="elne106evddmj" class="animable"></path><path d="M214.43,130.72c.88,7.74,1.76,12.24-1.45,16.83-4.79,6.94-14.88,5.07-18.06-2.27-2.85-6.61-3.77-18.19,3.21-22.54a10.65,10.65,0,0,1,16.3,8Z" style="fill: rgb(235, 179, 118); transform-origin: 204.017px 136.485px;" id="elk0dcwbdx1u" class="animable"></path><path d="M203.16,134.88c.15.62-.13,1.19-.55,1.26s-.82-.38-.93-1,.14-1.19.54-1.26S203.05,134.25,203.16,134.88Z" style="fill: rgb(38, 50, 56); transform-origin: 202.427px 135.01px;" id="elhl0ys2kqggd" class="animable"></path><path d="M196.1,136.11c.15.61-.14,1.19-.55,1.26s-.82-.39-.94-1,.14-1.19.55-1.26S196,135.52,196.1,136.11Z" style="fill: rgb(38, 50, 56); transform-origin: 195.36px 136.24px;" id="elhxo5azn4484" class="animable"></path><path d="M198.39,136a22.55,22.55,0,0,1-2,5.86,3.69,3.69,0,0,0,3.1,0Z" style="fill: rgb(213, 135, 69); transform-origin: 197.94px 139.101px;" id="el1hybvdyx4gl" class="animable"></path><path d="M205,132.22a.41.41,0,0,1-.38-.08,3,3,0,0,0-2.56-.83.37.37,0,0,1-.45-.26.38.38,0,0,1,.27-.45h0a3.67,3.67,0,0,1,3.24,1,.37.37,0,0,1,0,.52h0A.56.56,0,0,1,205,132.22Z" style="fill: rgb(38, 50, 56); transform-origin: 203.414px 131.388px;" id="el54uyvni34dw" class="animable"></path><path d="M202.85,144.27h0a5.7,5.7,0,0,0,3.89-3.55.2.2,0,0,0-.13-.25.21.21,0,0,0-.25.12h0a5.45,5.45,0,0,1-3.63,3.29.19.19,0,0,0-.14.23v0a.19.19,0,0,0,.23.14Z" style="fill: rgb(38, 50, 56); transform-origin: 204.667px 142.366px;" id="el1s96clx2ean" class="animable"></path><path d="M192.64,134.2a.31.31,0,0,1-.21.05.36.36,0,0,1-.26-.45h0a3.69,3.69,0,0,1,2.28-2.52.36.36,0,0,1,.46.25h0a.37.37,0,0,1-.24.46h0a3,3,0,0,0-1.78,2A.37.37,0,0,1,192.64,134.2Z" style="fill: rgb(38, 50, 56); transform-origin: 193.541px 132.757px;" id="elhoio310f6rm" class="animable"></path><path d="M224.75,131.82a5.37,5.37,0,0,0,1.88-4.64,4.08,4.08,0,0,0-3.15-3.76,3.42,3.42,0,0,0,1.76-3.5c-.29-2.51-5.59-3.82-5.59-3.82s1.34-2.08-3-3.66a8.57,8.57,0,0,0-7.55.69s-.17-2-4.42-1.88-4.75,3.46-4.75,3.46-2.57-2-5.33.8-1.08,6.62-1.08,6.62-3.8-1-4.14,2.23c-.38,3.56,4.34,4.22,4.34,4.22a16.77,16.77,0,0,1,13-2.93c.12,9.12,7,11.72,7,11.72a20,20,0,0,1,1.5,9.65,11.66,11.66,0,0,0,3.07-2.8,5.65,5.65,0,0,0,3.86-1.85c1.48-2,.09-3,.09-3a6.88,6.88,0,0,0,3.66-4.26C226.63,132.14,224.75,131.82,224.75,131.82Z" style="fill: rgb(38, 50, 56); transform-origin: 208.008px 129.132px;" id="elkcdb3nyn0fk" class="animable"></path><path d="M219.36,138.58a7.43,7.43,0,0,1-4,4c-2.41,1-3.91-1.1-3.5-3.53.39-2.15,2.09-5.33,4.63-5.26S220.25,136.34,219.36,138.58Z" style="fill: rgb(235, 179, 118); transform-origin: 215.721px 138.312px;" id="el8eprgetuayh" class="animable"></path><path d="M192.15,130l.16-3.94c2.28-3.37,21.06-6.34,29,5.34l-.87,2.41S203.2,124.06,192.15,130Z" style="fill: rgb(14, 174, 238); transform-origin: 206.73px 128.43px;" id="eloh6013oi2z" class="animable"></path><g id="el7hnswa9dwcl"><path d="M214.66,129.34a32.43,32.43,0,0,0-8.6-2.69,24.36,24.36,0,0,0-8.89.08,17,17,0,0,0-4.22,1.38c-.25.11-.49.24-.74.37l-.06,1.51c11-5.93,28.27,3.81,28.27,3.81l.31-.87A39.05,39.05,0,0,0,214.66,129.34Z" style="fill: rgb(255, 255, 255); opacity: 0.6; isolation: isolate; transform-origin: 206.44px 130.04px;" class="animable"></path></g><g id="eld9mvxearhvm"><path d="M196.78,125a21.14,21.14,0,0,1,4.81-.56h1.21l1.2.09a19.29,19.29,0,0,1,2.39.31,30.43,30.43,0,0,1,9,3.13,32.24,32.24,0,0,1,5.75,3.92l.17-.46c-7.92-11.68-26.7-8.71-29-5.34l0,.61A18.69,18.69,0,0,1,196.78,125Z" style="fill: rgb(255, 255, 255); opacity: 0.6; isolation: isolate; transform-origin: 206.81px 127.485px;" class="animable"></path></g><path d="M214.79,137c.37-.56,1.45-1.12,1.78,0s-1.07,1.78-1.32,1.78l-1.05.93-.46-.6.92-1.09A1.39,1.39,0,0,1,214.79,137Z" style="fill: rgb(14, 174, 238); transform-origin: 215.18px 138.032px;" id="elqxaazyz5fcn" class="animable"></path><path d="M231.92,173.5c3.07,4.27,6.24,8.41,9.45,12.52s6.54,8.17,9.88,12.18l1.26,1.51.63.76.08.09h0a.72.72,0,0,1-.12-.21,1.62,1.62,0,0,1-.2-.42c-.19-.61-.07-.87-.06-.8a1.66,1.66,0,0,1-.1.7,13.33,13.33,0,0,1-1.21,2.63,34.58,34.58,0,0,1-1.84,2.95c-2.73,4-6.05,8-9.31,11.83l3.9,4.53a75.69,75.69,0,0,0,12.59-10.47c1-1,1.92-2.13,2.84-3.32a23.82,23.82,0,0,0,2.57-4.21,13,13,0,0,0,1-3,8.83,8.83,0,0,0-.38-4.64,9.21,9.21,0,0,0-.62-1.31l-.41-.61-.18-.25-.57-.8L260,191.53q-4.55-6.37-9.14-12.65c-3.09-4.18-6.21-8.36-9.36-12.45Z" style="fill: rgb(235, 179, 118); transform-origin: 247.675px 194.1px;" id="eldo14psfu6h" class="animable"></path><path d="M243.1,214.25c-1.54,1.46-3.24-.57-5.4.08s-8.16,5.11-9,5.72,5.29,9.36,6.56,9.29,9.8-5,12.41-10.16Z" style="fill: rgb(235, 179, 118); transform-origin: 238.146px 221.769px;" id="el5egpuj108tm" class="animable"></path><path d="M242.67,214.06a8.65,8.65,0,0,1,5,6l1.81-1.28s0-4.56-5.29-6.56Z" style="fill: rgb(38, 50, 56); transform-origin: 246.075px 216.14px;" id="elrxn32qf1d4r" class="animable"></path><path d="M244.32,214.6l1.43-1.51a.64.64,0,0,1,.78-.12,6.4,6.4,0,0,1,2.92,3.91.66.66,0,0,1-.21.67l-1.49,1.25a.63.63,0,0,1-.95-.17,13.12,13.12,0,0,0-2.43-3.13A.63.63,0,0,1,244.32,214.6Z" style="fill: rgb(38, 50, 56); transform-origin: 246.813px 215.917px;" id="ell5qsyfipae" class="animable"></path><g id="elxp3ak5eaa1e"><path d="M244.32,214.6l1.43-1.51a.64.64,0,0,1,.78-.12,6.4,6.4,0,0,1,2.92,3.91.66.66,0,0,1-.21.67l-1.49,1.25a.63.63,0,0,1-.95-.17,13.12,13.12,0,0,0-2.43-3.13A.63.63,0,0,1,244.32,214.6Z" style="fill: rgb(255, 255, 255); opacity: 0.2; transform-origin: 246.813px 215.917px;" class="animable"></path></g><path d="M247.34,218.45a.13.13,0,0,1-.11-.07,13.52,13.52,0,0,0-2.52-3.25.14.14,0,0,1-.06-.11l1.47-1.59a.1.1,0,0,1,.09,0A5.79,5.79,0,0,1,249,217a.17.17,0,0,1-.05.15l-1.49,1.24Z" style="fill: rgb(14, 174, 238); transform-origin: 246.826px 215.935px;" id="elrdvcf6bn2r" class="animable"></path><path d="M234.6,158.24c5.38,0,17.94,21.16,17.94,21.16l-10.78,9.29c-4.12-3.82-11.9-10.13-15.16-14.71C220.37,165.4,225.5,158.23,234.6,158.24Z" style="fill: rgb(14, 174, 238); transform-origin: 238.2px 173.465px;" id="elne3ufurj4y" class="animable"></path><g id="el39jiwlkhal2"><path d="M234.6,158.24c5.38,0,17.94,21.16,17.94,21.16l-10.78,9.29c-4.12-3.82-11.9-10.13-15.16-14.71C220.37,165.4,225.5,158.23,234.6,158.24Z" style="fill: rgb(255, 255, 255); opacity: 0.6; isolation: isolate; transform-origin: 238.2px 173.465px;" class="animable"></path></g><path d="M231.3,179.21a27.05,27.05,0,0,1,13.77-11.83l4.45,6.53s-8.06,4.84-12.51,11C237,184.88,231.43,180.12,231.3,179.21Z" style="fill: rgb(38, 50, 56); transform-origin: 240.41px 176.145px;" id="elv62in9ttlu" class="animable"></path><path d="M234.62,168.61l4.7-3.51a1.09,1.09,0,0,1,1.51.21L249.05,176a1.08,1.08,0,0,1-.2,1.51l-4.55,3.57a1.09,1.09,0,0,1-1.53-.19l-8.36-10.77A1.08,1.08,0,0,1,234.62,168.61Z" style="fill: rgb(38, 50, 56); transform-origin: 241.732px 173.099px;" id="elddbmohrmw8u" class="animable"></path><g id="el0tvl6f96nma"><path d="M234.62,168.61l4.7-3.51a1.09,1.09,0,0,1,1.51.21L249.05,176a1.08,1.08,0,0,1-.2,1.51l-4.55,3.57a1.09,1.09,0,0,1-1.53-.19l-8.36-10.77A1.08,1.08,0,0,1,234.62,168.61Z" style="fill: rgb(255, 255, 255); opacity: 0.2; transform-origin: 241.732px 173.099px;" class="animable"></path></g><g id="elo5i2rinx32m"><path d="M243.63,180.83a.56.56,0,0,1-.46-.23l-8.37-10.76a.59.59,0,0,1-.11-.44.55.55,0,0,1,.23-.39l4.7-3.51a.61.61,0,0,1,.35-.11.58.58,0,0,1,.46.22l8.22,10.71a.59.59,0,0,1-.1.82L244,180.7A.55.55,0,0,1,243.63,180.83Z" style="fill: rgb(255, 255, 255); opacity: 0.2; transform-origin: 241.728px 173.11px;" class="animable"></path></g><path d="M213.58,179h0a1.36,1.36,0,0,1,.09.41.42.42,0,0,1,.09.16h0s0,0,0,0h0l0,0a2.9,2.9,0,0,1-.23,1.21,1.16,1.16,0,0,1-1.24.69l-.06.17a1,1,0,0,0,0,.3,3.09,3.09,0,0,1,1.35.86,4.27,4.27,0,0,1,.62.29.06.06,0,0,0,0,0,2,2,0,0,1,.19.12,9.09,9.09,0,0,1,1.38,1.17l-.24.27.18.13,1.32,1,.16.14,0,0,.27-.13a3.28,3.28,0,0,0,.31-.2c.42-.3.85-.66,1.26-1l0,0s0,0,0-.07l.52-.39h0l.46-.1a12.51,12.51,0,0,0-6.39-5.4A.77.77,0,0,1,213.58,179Z" style="fill: rgb(14, 174, 238); transform-origin: 216.114px 182.275px;" id="el8pstlueewkp" class="animable"></path><path d="M198.84,197.72c.06-.44.07-.61.11-1v0a.12.12,0,0,1,.15-.09l.7.25a.06.06,0,0,1,0,.08v.08l.74.06h0l.23,0,.06-.45.52.05,0,.15c1.09-.11,4.79-.52,5.39-.89a10.51,10.51,0,0,0,1.7-3.07,5,5,0,0,1-.27-3.43h0c0-.15.08-.43.17-.79a6.45,6.45,0,0,1-1.06-.4,5.14,5.14,0,0,1-1.71.83,1.72,1.72,0,0,1,.85-1.29,5.69,5.69,0,0,0,2.35-3.41,2.86,2.86,0,0,1,.07-.28,10,10,0,0,1-1.53.37l-.07-.35-.22.07-1.62.47-.2.06h0a1.57,1.57,0,0,0-.05.3c0,.12,0,.25,0,.37,0,.52,0,1.08.1,1.62h0s0,.05,0,.08l0,.64h0l-.25.56-.71-.19.09-.71a.88.88,0,0,1,.13-.47,7.93,7.93,0,0,1-.38-1.45,3.41,3.41,0,0,1,0-.46,2.33,2.33,0,0,1,0-.53,1.15,1.15,0,0,1,.1-.33.94.94,0,0,1,.32-.39l.13-.08.07,0h0l.1,0,.19-.07,1.59-.56.34-.11-.06-.25a5,5,0,0,1,2.3-.47,5,5,0,0,1,.89-.06A1.38,1.38,0,0,0,210,182l.5-.17a2.7,2.7,0,0,1,.56,0,3.34,3.34,0,0,0,.17-.8,1.28,1.28,0,0,1-.55-1.14,1.15,1.15,0,0,1-.5-.53.49.49,0,0,0,.4-.07,1.71,1.71,0,0,1-.58-.65,1.59,1.59,0,0,0,.71-.16.86.86,0,0,0-.55-.14,1.06,1.06,0,0,1,.21-.11l-.2,0c-6.78,0-12.28,6.72-12.28,15a17.7,17.7,0,0,0,.9,5.62A8.41,8.41,0,0,1,198.84,197.72Z" style="fill: rgb(14, 174, 238); transform-origin: 204.56px 188.54px;" id="el2uo5dmwp565" class="animable"></path><path d="M220.35,184.76l0,.07-.63.34a.92.92,0,0,1-.46.17,7.51,7.51,0,0,1-1,1.15,3.52,3.52,0,0,1-.35.31,2.6,2.6,0,0,1-.45.28,1.21,1.21,0,0,1-.32.11.94.94,0,0,1-.5,0l-.14-.07-.07,0,0,0-.08-.06-.18-.12-1.37-1-.29-.21-.16.19-.16-.1-.07,0-.06-.05a11.45,11.45,0,0,1-.7,2.26h0a22.86,22.86,0,0,1-.77,2.36h0l-.84,2.23a34.69,34.69,0,0,1,4.43,12.71l.1,0,.1.58-.54.16.11.41c3.85-2.53,6.46-7.49,6.46-13.2A17.28,17.28,0,0,0,220.35,184.76Z" style="fill: rgb(14, 174, 238); transform-origin: 217.082px 195.62px;" id="elmi3b8profg" class="animable"></path><path d="M215.12,206.35h0l0-.16-.39.12-.42-.61.25-.06a25.17,25.17,0,0,0-4.47-10.29,12.25,12.25,0,0,1-2.05,2.5c-1.23.93-6,.64-6.81.58l0,.27-.54-.13.08-.56-1-.08v0s0,0,0,.05a.37.37,0,0,1,.23.14.09.09,0,0,1,0,.09s0,.05-.06.06a.32.32,0,0,1-.19-.14c0,.1.06.22,0,.27a.06.06,0,0,1-.06,0,.1.1,0,0,1-.09-.06.25.25,0,0,1,0-.17,1.89,1.89,0,0,0-.24,1.23.16.16,0,0,1-.19.14c2,5,6.19,8.54,11.07,8.54a10.36,10.36,0,0,0,5.07-1.35Z" style="fill: rgb(14, 174, 238); transform-origin: 207.24px 201.715px;" id="ell0tyibqkvgi" class="animable"></path></g></g><g id="freepik--Treadmill--inject-36" class="animable" style="transform-origin: 225.779px 301.981px;"><path d="M358.21,393.32H143.54v5.17H365.76A8.09,8.09,0,0,0,358.21,393.32Z" style="fill: rgb(38, 50, 56); transform-origin: 254.65px 395.905px;" id="elllpujpns7zo" class="animable"></path><path d="M69.23,230.58,89.81,245H156a3.41,3.41,0,0,1,3.41,3.41h0a3.41,3.41,0,0,1-3.41,3.41H88.31l-21.1-11.05S63.3,233.15,69.23,230.58Z" style="fill: rgb(38, 50, 56); transform-origin: 112.678px 241.2px;" id="elf9k5drjto79" class="animable"></path><g id="elx5vwd05d6z"><path d="M69.23,230.58,89.81,245H156a3.41,3.41,0,0,1,3.41,3.41h0a3.41,3.41,0,0,1-3.41,3.41H88.31l-21.1-11.05S63.3,233.15,69.23,230.58Z" style="fill: rgb(255, 255, 255); opacity: 0.1; isolation: isolate; transform-origin: 112.678px 241.2px;" class="animable"></path></g><polygon points="137.73 417.71 122.15 417.71 67.15 227.96 82.73 227.96 137.73 417.71" style="fill: rgb(38, 50, 56); transform-origin: 102.44px 322.835px;" id="el7zjggenoyzy" class="animable"></polygon><g id="el4r4hq72hyr2"><polygon points="67.15 227.96 82.73 227.96 137.73 417.71 122.15 417.71 67.15 227.96" style="fill: rgb(255, 255, 255); opacity: 0.1; isolation: isolate; transform-origin: 102.44px 322.835px;" class="animable"></polygon></g><g id="elhfg68k1zv9l"><polygon points="137.73 417.71 126.15 417.71 71.15 227.96 82.73 227.96 137.73 417.71" style="fill: rgb(255, 255, 255); opacity: 0.1; isolation: isolate; transform-origin: 104.44px 322.835px;" class="animable"></polygon></g><path d="M287,403.67a13.21,13.21,0,0,0-12.48-8.86H203.2l-1.8-3h-100A3.28,3.28,0,0,0,98.27,396l6.7,21.67h11.34L118,412a3.14,3.14,0,0,1,3-2.25H268.77a7.19,7.19,0,0,1,4.74,1.78l7.13,6.22h11.23Z" style="fill: rgb(14, 174, 238); transform-origin: 195.006px 404.78px;" id="el2g043fwhrbh" class="animable"></path><g id="el6x6opoo1jsa"><path d="M287,403.67a13.21,13.21,0,0,0-12.48-8.86H203.2l-1.8-3h-100A3.28,3.28,0,0,0,98.27,396l6.7,21.67h11.34L118,412a3.14,3.14,0,0,1,3-2.25H268.77a7.19,7.19,0,0,1,4.74,1.78l7.13,6.22h11.23Z" style="opacity: 0.2; isolation: isolate; transform-origin: 195.006px 404.78px;" class="animable"></path></g><path d="M391.87,417.71H380.64l-7.13-6.22a7.19,7.19,0,0,0-4.74-1.78H221a3.14,3.14,0,0,0-3,2.25l-1.7,5.75H205L198.27,396a3.28,3.28,0,0,1,3.13-4.23h31.79l14.33,3h127A13.21,13.21,0,0,1,387,403.67Z" style="fill: rgb(14, 174, 238); transform-origin: 295px 404.74px;" id="elhzq3o802kx" class="animable"></path><polygon points="270.46 412.36 99.96 412.36 97.96 417.71 274.46 417.71 270.46 412.36" style="fill: rgb(38, 50, 56); transform-origin: 186.21px 415.035px;" id="elniooenhtbtk" class="animable"></polygon><polygon points="241.73 417.71 226.15 417.71 171.15 227.96 186.73 227.96 241.73 417.71" style="fill: rgb(38, 50, 56); transform-origin: 206.44px 322.835px;" id="elig1xc5lowf" class="animable"></polygon><g id="eldxx6xgchmql"><polygon points="171.15 227.96 186.73 227.96 241.73 417.71 226.15 417.71 171.15 227.96" style="fill: rgb(255, 255, 255); opacity: 0.2; isolation: isolate; transform-origin: 206.44px 322.835px;" class="animable"></polygon></g><g id="elbw8zq4usgs"><polygon points="241.73 417.71 230.15 417.71 175.15 227.96 186.73 227.96 241.73 417.71" style="fill: rgb(255, 255, 255); opacity: 0.2; isolation: isolate; transform-origin: 208.44px 322.835px;" class="animable"></polygon></g><path d="M193.69,235.66l-2.62-8.78a4,4,0,0,0-3.86-2.88h-69l.3-2a179.24,179.24,0,0,0,20.19-1.56,1.93,1.93,0,0,0,1.62-2.31l-5.8-27.88a3.05,3.05,0,0,0-2.58-2.41,186.62,186.62,0,0,0-49.19,0,1.93,1.93,0,0,0-1.62,2.31L86.91,218a3,3,0,0,0,2.58,2.4c2.21.29,4.42.53,6.62.74L95,224H67.48A4,4,0,0,0,64,226l-3.77,6.24A4,4,0,0,0,60,235.8l4.21,10.28a4,4,0,0,0,3.72,2.5H185a4,4,0,0,0,3.42-1.89l4.85-7.75A4,4,0,0,0,193.69,235.66Z" style="fill: rgb(14, 174, 238); transform-origin: 126.778px 217.396px;" id="el2z91ss2vpiq" class="animable"></path><g id="el5rspmihk0dg"><path d="M95.89,225.9l1.88-9.32a1.7,1.7,0,0,1,1.68-1.38h13.1a1.72,1.72,0,0,1,1.71,1.72v9.32a1.72,1.72,0,0,1-1.71,1.72h-15A1.71,1.71,0,0,1,95.89,225.9Z" style="opacity: 0.2; isolation: isolate; transform-origin: 105.057px 221.58px;" class="animable"></path></g><g id="elh47vlk84ey"><path d="M88.93,216.14,84,192.33a1.7,1.7,0,0,1,1.66-2.05h44.2a1.7,1.7,0,0,1,1.66,1.36l4.88,23.89a1.69,1.69,0,0,1-1.5,2L119.56,219a1.7,1.7,0,0,1-1.52-.67l-3.27-4.31a1.68,1.68,0,0,0-1.35-.68H99.29a1.72,1.72,0,0,0-1.63,1.19l-.91,2.85a1.71,1.71,0,0,1-2,1.14l-4.54-1.1A1.69,1.69,0,0,1,88.93,216.14Z" style="opacity: 0.2; isolation: isolate; transform-origin: 110.197px 204.644px;" class="animable"></path></g><g id="el79s84udlgwv"><path d="M65.76,234.93H178.3a2.34,2.34,0,0,1,2.21,1.57l2.48,7a2.34,2.34,0,0,1-2.21,3.12H68.71a2.33,2.33,0,0,1-2.16-1.43l-2.95-7A2.35,2.35,0,0,1,65.76,234.93Z" style="opacity: 0.2; isolation: isolate; transform-origin: 123.27px 240.775px;" class="animable"></path></g><path d="M189.23,230.58,209.81,245H276a3.41,3.41,0,0,1,3.41,3.41h0a3.41,3.41,0,0,1-3.41,3.41H208.31l-21.1-11.05S183.3,233.15,189.23,230.58Z" style="fill: rgb(38, 50, 56); transform-origin: 232.678px 241.2px;" id="eli6y6475rhkc" class="animable"></path><g id="elhobziaabavc"><path d="M189.23,230.58,209.81,245H276a3.41,3.41,0,0,1,3.41,3.41h0a3.41,3.41,0,0,1-3.41,3.41H208.31l-21.1-11.05S183.3,233.15,189.23,230.58Z" style="fill: rgb(255, 255, 255); opacity: 0.2; isolation: isolate; transform-origin: 232.678px 241.2px;" class="animable"></path></g></g><defs>     <filter id="active" height="200%">         <feMorphology in="SourceAlpha" result="DILATED" operator="dilate" radius="2"></feMorphology>                <feFlood flood-color="#32DFEC" flood-opacity="1" result="PINK"></feFlood>        <feComposite in="PINK" in2="DILATED" operator="in" result="OUTLINE"></feComposite>        <feMerge>            <feMergeNode in="OUTLINE"></feMergeNode>            <feMergeNode in="SourceGraphic"></feMergeNode>        </feMerge>    </filter>    <filter id="hover" height="200%">        <feMorphology in="SourceAlpha" result="DILATED" operator="dilate" radius="2"></feMorphology>                <feFlood flood-color="#ff0000" flood-opacity="0.5" result="PINK"></feFlood>        <feComposite in="PINK" in2="DILATED" operator="in" result="OUTLINE"></feComposite>        <feMerge>            <feMergeNode in="OUTLINE"></feMergeNode>            <feMergeNode in="SourceGraphic"></feMergeNode>        </feMerge>            <feColorMatrix type="matrix" values="0   0   0   0   0                0   1   0   0   0                0   0   0   0   0                0   0   0   1   0 "></feColorMatrix>    </filter></defs></svg>